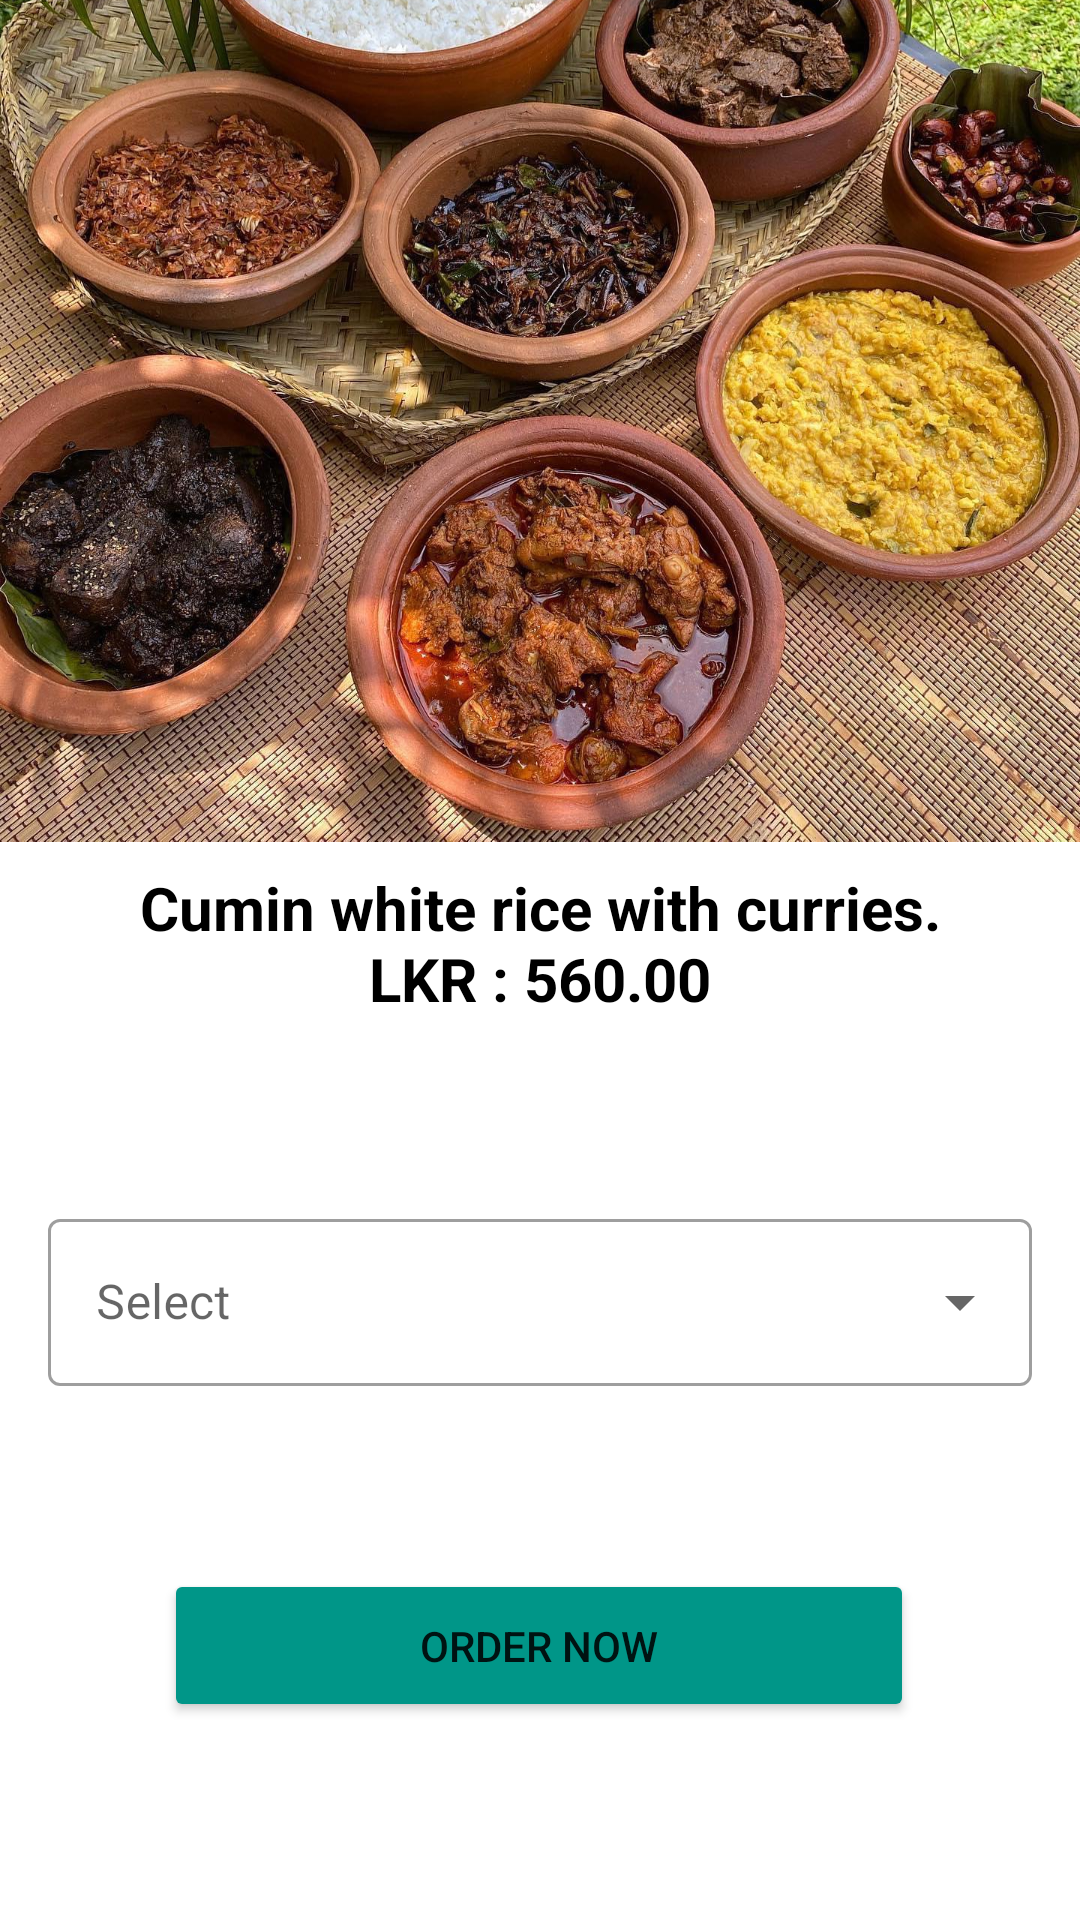

Android layout source for this screen:
<!-- AndroidManifest.xml: application theme Theme.OnlineApp -->
<!-- res/layout/activity_cuminwhite.xml -->
<?xml version="1.0" encoding="utf-8"?>
<androidx.constraintlayout.widget.ConstraintLayout xmlns:android="http://schemas.android.com/apk/res/android"
    xmlns:app="http://schemas.android.com/apk/res-auto"
    xmlns:tools="http://schemas.android.com/tools"
    android:layout_width="match_parent"
    android:layout_height="match_parent"
    tools:context=".cuminwhite">



    <ImageView
        android:id="@+id/imageView6"
        app:srcCompat="@drawable/rice2"
        android:layout_width="wrap_content"
        android:layout_height="wrap_content"
        android:layout_marginBottom="420dp"
        android:layout_marginTop="-220dp"
        app:layout_constraintBottom_toBottomOf="parent"
        app:layout_constraintEnd_toEndOf="parent"
        app:layout_constraintHorizontal_bias="0.0"
        app:layout_constraintStart_toStartOf="parent"
        app:layout_constraintTop_toTopOf="parent"
        app:layout_constraintVertical_bias="0.0" />

    <TextView
        android:id="@+id/textView3"
        android:layout_width="335dp"
        android:layout_height="62dp"
        android:text="Cumin white rice with curries.        LKR : 560.00"
        android:textAlignment="center"
        android:textColorHighlight="#100F0F"
        android:textColor="@color/black"
        android:textColorLink="#151414"
        android:textSize="20sp"
        android:textStyle="bold"
        app:layout_constraintBottom_toBottomOf="parent"
        app:layout_constraintEnd_toEndOf="parent"
        app:layout_constraintStart_toStartOf="parent"
        app:layout_constraintTop_toTopOf="parent" />

    <Button
        android:id="@+id/button6"
        android:layout_width="250dp"
        android:layout_height="51dp"
        android:backgroundTint="#009688"
        android:onClick="showAlert"
        android:text="ORDER NOW"
        app:cornerRadius="15sp"
        app:layout_constraintBottom_toBottomOf="parent"
        app:layout_constraintEnd_toEndOf="parent"
        app:layout_constraintHorizontal_bias="0.496"
        app:layout_constraintStart_toStartOf="parent"
        app:layout_constraintTop_toBottomOf="@+id/textView3"
        app:layout_constraintVertical_bias="0.723" />

    <com.google.android.material.textfield.TextInputLayout
        android:id="@+id/textInputLayout"
        style="@style/Widget.MaterialComponents.TextInputLayout.OutlinedBox.ExposedDropdownMenu"
        android:layout_width="0dp"
        android:layout_height="wrap_content"
        android:layout_margin="16dp"
        android:layout_marginStart="16dp"
        android:layout_marginTop="130dp"
        android:layout_marginEnd="16dp"
        android:layout_marginBottom="127dp"
        android:hint="Select"
        app:layout_constraintBottom_toBottomOf="@+id/button6"
        app:layout_constraintEnd_toEndOf="parent"
        app:layout_constraintStart_toStartOf="parent"
        app:layout_constraintTop_toTopOf="@+id/textView3"
        tools:ignore="MissingConstraints">

        <AutoCompleteTextView
            android:id="@+id/auto_complete_text"
            android:layout_width="match_parent"
            android:layout_height="wrap_content"
            android:inputType="none"
            tools:layout_editor_absoluteX="16dp"
            tools:layout_editor_absoluteY="465dp" />


    </com.google.android.material.textfield.TextInputLayout>



</androidx.constraintlayout.widget.ConstraintLayout>
<!-- resources referenced by this layout -->
<resources>
  <!-- drawable rice2: jpg bitmap (drawable, 544519 bytes) -->
  <style name="Theme.OnlineApp" parent="Theme.MaterialComponents.DayNight.DarkActionBar">
          
          <item name="colorPrimary">@color/teal_700</item>
  
          <item name="colorPrimaryVariant">@color/teal_700</item>
  
          
  
          <item name="colorOnPrimary">@color/white</item>
          
          <item name="colorSecondary">@color/teal_200</item>
          <item name="colorSecondaryVariant">@color/teal_700</item>
          <item name="colorOnSecondary">@color/black</item>
          
          <item name="android:statusBarColor" tools:targetApi="l">?attr/colorPrimaryVariant</item>
          
      </style>
  <!-- not gathered from this repository: default colours our renderer supplied (Android Studio template values) -->
  <color name="teal_200">#FF03DAC5</color>
  <color name="teal_700">#FF018786</color>
  <color name="black">#FF000000</color>
  <color name="white">#FFFFFFFF</color>
</resources>
